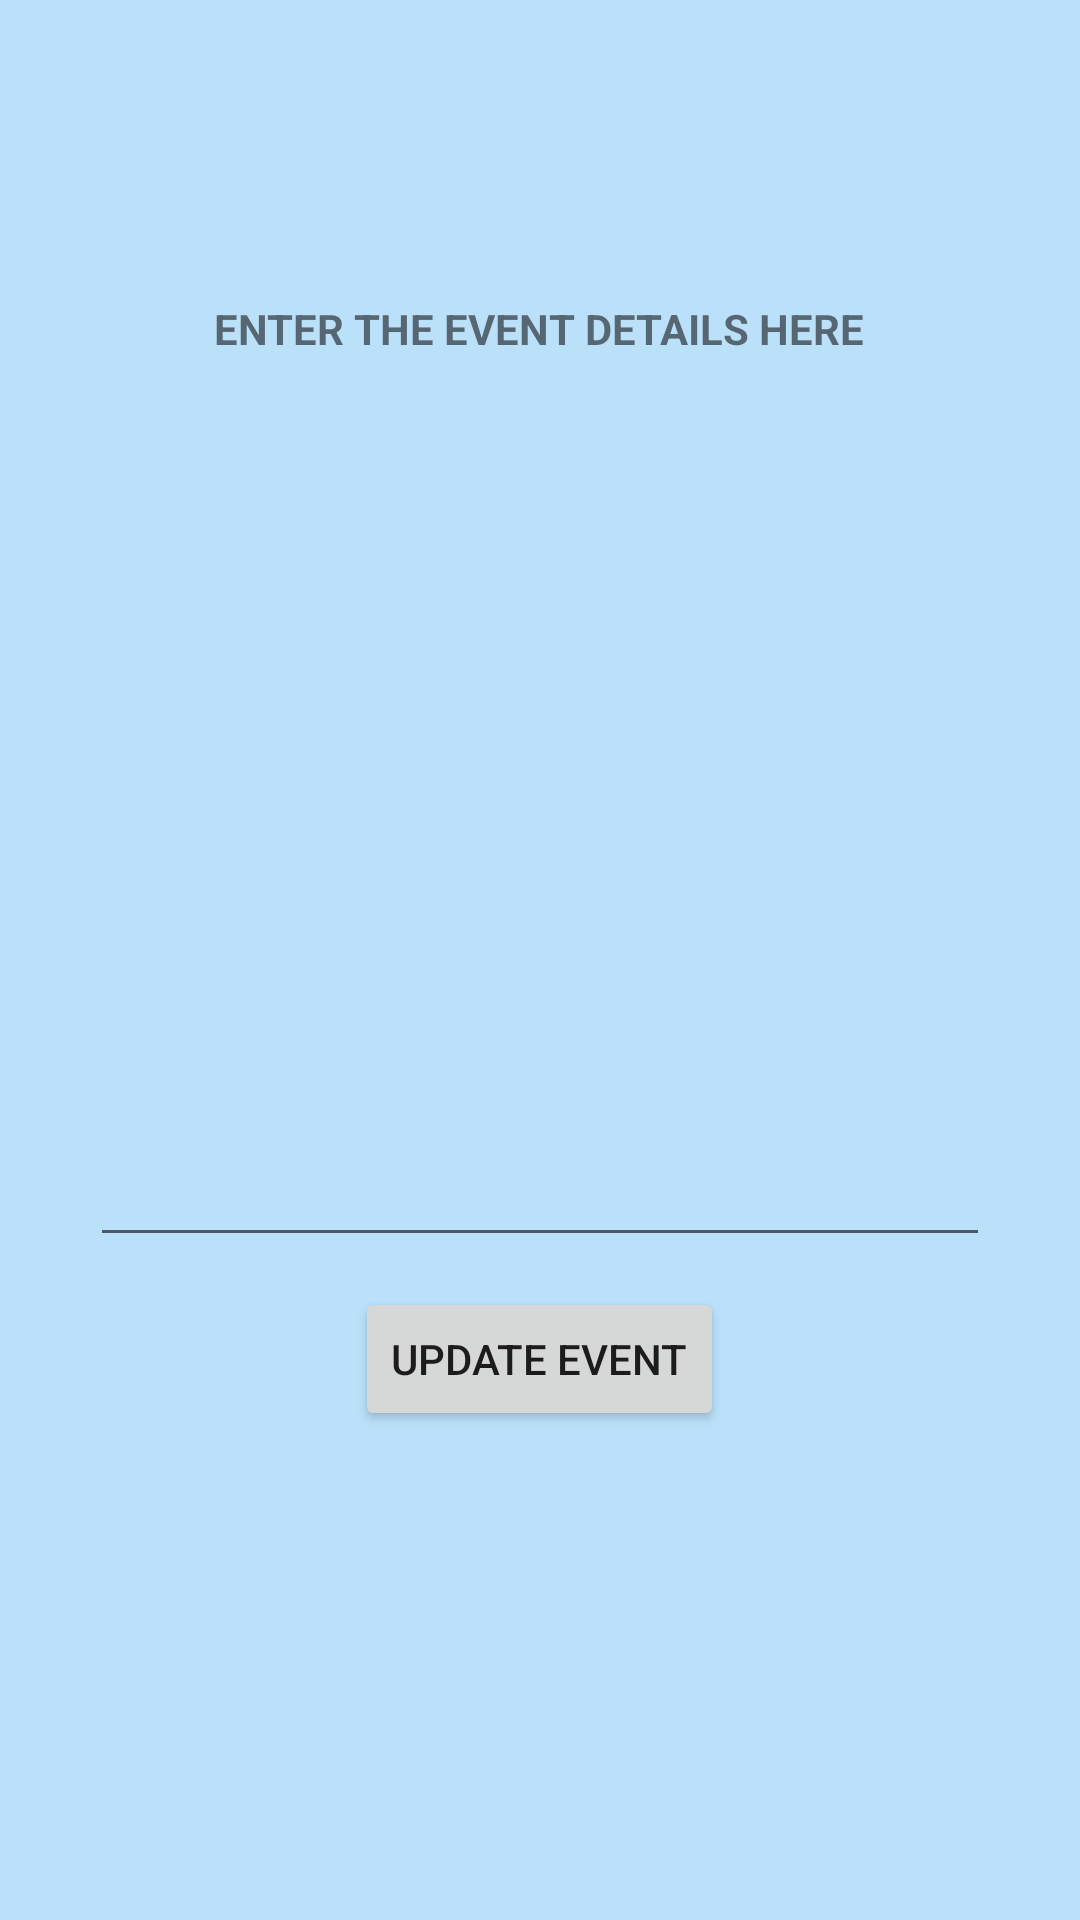

Produce the Android XML layout that renders to this screen, including the resource entries it uses.
<!-- AndroidManifest.xml: application theme AppTheme -->
<!-- res/layout/activity_event_updater.xml -->
<?xml version="1.0" encoding="utf-8"?>
<LinearLayout xmlns:android="http://schemas.android.com/apk/res/android"
    xmlns:app="http://schemas.android.com/apk/res-auto"
    xmlns:tools="http://schemas.android.com/tools"
    android:layout_width="match_parent"
    android:layout_height="match_parent"
    android:orientation="vertical"
    tools:context=".EventUpdater">

    <TextView
        android:layout_width="wrap_content"
        android:layout_height="wrap_content"
        android:layout_gravity="center"
        android:layout_marginTop="100dp"
        android:text="Enter the event details here"
        android:textAllCaps="true"
        android:textStyle="bold"/>
    <EditText
        android:layout_width="300dp"
        android:layout_height="200dp"
        android:layout_marginTop="100dp"
        android:id="@+id/event_text_view"
        android:layout_gravity="center"/>
    <Button
        android:layout_width="wrap_content"
        android:layout_height="wrap_content"
        android:layout_gravity="center"
        android:id="@+id/event_button"
        android:layout_marginTop="10dp"
        android:text="Update Event"
        />
</LinearLayout>
<!-- resources referenced by this layout -->
<resources>
  <style name="AppTheme" parent="Theme.AppCompat.Light.DarkActionBar">
  
          
          <item name="android:windowFullscreen">true</item>
  
          
          <item name="android:windowBackground">@color/colorAccent</item>
  
          
          <item name="colorPrimary">#303960</item>
  
      </style>
  <color name="colorAccent">#bbe1fa</color>
</resources>
